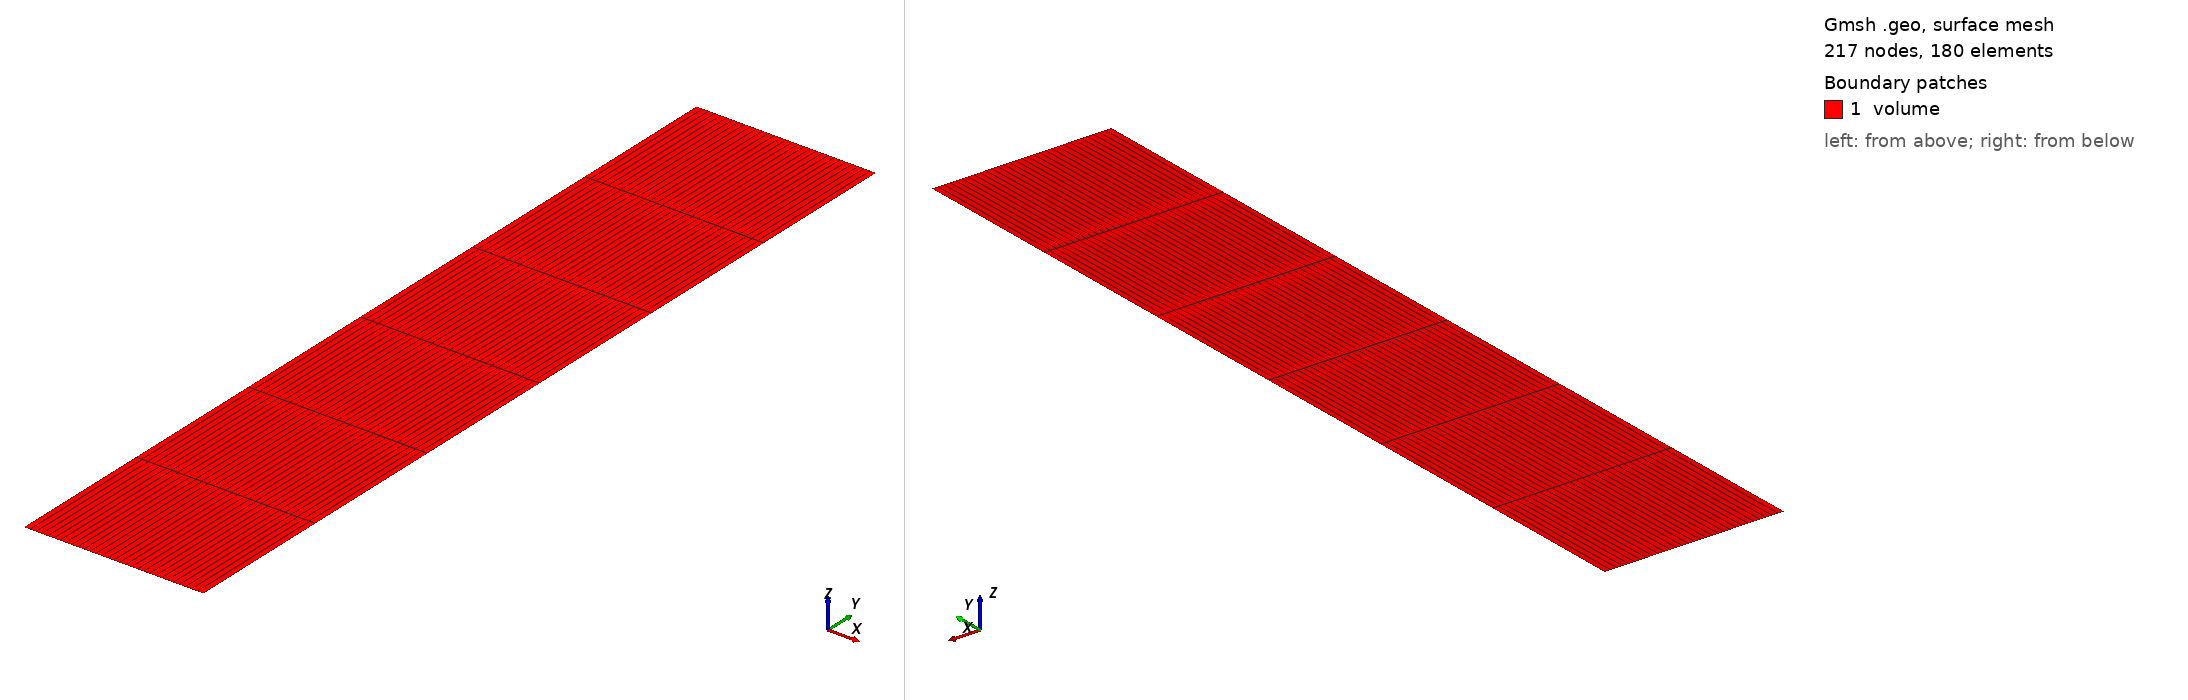

Gmsh geometry script, surface-meshed: 217 nodes, 180 surface elements. Boundary patches (legend numbers): 1 volume. Left view from above one corner, right view from below the opposite corner. Legend entries are the model's physical surfaces. The drawing asked Gmsh for element sizes between 1% and 20% of the model's largest extent; the script's own settings can give other sizes.

=== mesh.geo (drawn) ===
SetFactory("OpenCASCADE");

Ri = 0.000;
Ro = 0.0041;
Lz = 0.020;

nx = 31;
ny = 7;

Point(1) = {Ri, 0, 0};
Point(2) = {Ro, 0, 0};
Point(3) = {Ro, Lz, 0};
Point(4) = {Ri, Lz, 0};

Line(1) = {1, 2};
Line(2) = {2, 3};
Line(3) = {3, 4};
Line(4) = {4, 1};

Curve Loop(1) = {1, 2, 3, 4};
Plane Surface(1) = {1};

Transfinite Line {1, 3} = nx;
Transfinite Line {2, 4} = ny;
Transfinite Surface {1};
Recombine Surface {1};

Physical Surface("volume", 10) = {1};
Physical Curve("inner", 1) = {4};
Physical Curve("outer", 2) = {2};
Physical Curve("bottom", 3) = {1};
Physical Curve("top", 4) = {3};
